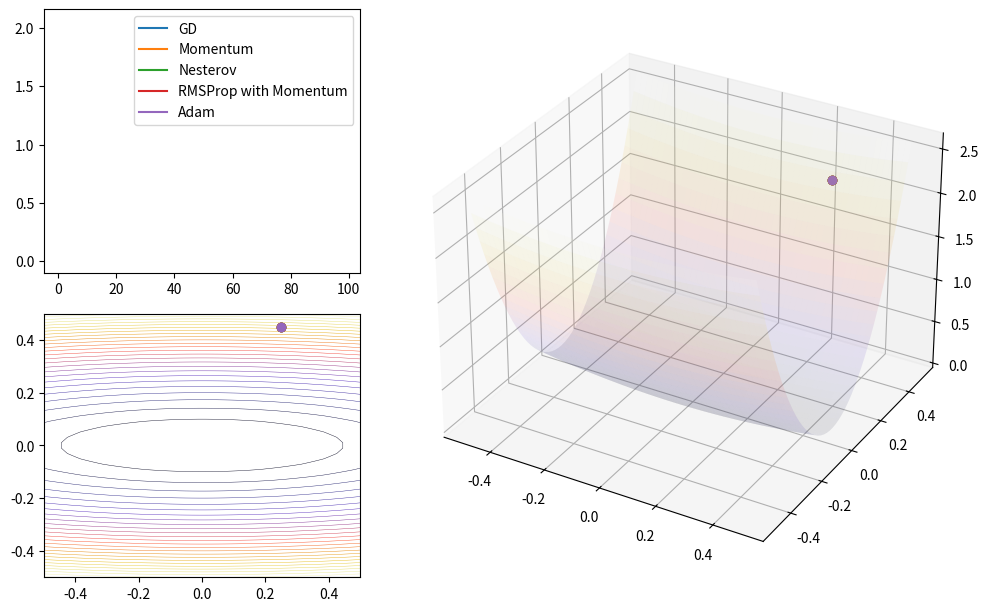

Write the Python code that produced this figure.
import numpy as np
import matplotlib.pyplot as plt
import matplotlib.animation as animation

learning_rate = 0.02
beta = 0.95
epsilon = 1e-8
num = 100
start_point = (0.25, 0.45)


def cost(x, y):
    return 0.5 * x ** 2 + 10 * y ** 2


def dcost(x, y):
    return np.array((x, 20 * y))


def gradient_descent():
    p, w = create_path('GD'), np.array(start_point)

    while p(w):
        w -= learning_rate * dcost(*w)

    return p.get_data()


def momentum_optimizer():
    p, w = create_path('Momentum'), np.array(start_point)
    m = np.zeros(2)

    while p(w):
        m = beta * m + (1 - beta) * learning_rate * dcost(*w)
        w -= m

    return p.get_data()


def nesterov_optimizer():
    p, w = create_path('Nesterov'), np.array(start_point)
    m = np.zeros(2)

    while p(w):
        m = beta * m + (1 - beta) * learning_rate * dcost(*(w - beta * m))
        w -= m

    return p.get_data()


def rmsprop_optimizer():
    p, w = create_path('RMSProp with Momentum'), np.array(start_point)
    m, v = np.zeros(2), np.zeros(2)

    while p(w):
        dw = dcost(*w)
        v = beta * v + (1 - beta) * dw ** 2
        m = beta * m + (1 - beta) * learning_rate / (np.sqrt(v) + epsilon) * dw
        w -= m

    return p.get_data()


def adam_optimizer():
    p, w = create_path('Adam'), np.array(start_point)
    m, v = np.zeros(2), np.zeros(2)

    while p(w):
        dw = dcost(*w)
        m = beta * m + (1 - beta) * dw
        v = beta * v + (1 - beta) * dw ** 2
        m_hat = m / (1 - beta ** p.get_i())
        v_hat = v / (1 - beta ** p.get_i())
        w -= learning_rate / (np.sqrt(v_hat) + epsilon) * m_hat

    return p.get_data()


def create_path(label):
    p = np.zeros((3, num))
    i = 0

    def inner(k):
        nonlocal p, i
        z = cost(*k)
        r = z > epsilon and i < num
        if r:
            p[:, i] = *k, z
            i += 1
        return r

    inner.get_data = lambda: (label, *p)
    inner.get_i = lambda: i

    return inner


def update(i):
    j, k = slice(i, i + 1), slice(i + 1)
    for x, y, z, l1, l2, l3 in zip(X, Y, Z, lines1, lines2, lines3):
        l1.set_data(range(i + 1), z[k])
        l2.set_data(x[j], y[j])
        l3.set_data_3d(x[j], y[j], z[j])

    return (*lines1, *lines2, *lines3)


fig = plt.figure(figsize=(10, 6), layout='constrained')

ax1 = fig.add_subplot(2, 3, 1)
ax2 = fig.add_subplot(2, 3, 4)
ax3 = fig.add_subplot(2, 3, (2, 6), projection='3d')

X, Y = np.meshgrid(np.linspace(-0.5, 0.5), np.linspace(-0.5, 0.5))
Z = cost(X, Y)

ax2.contour(X, Y, Z, levels=26, linewidths=0.3, cmap='CMRmap')
ax3.plot_surface(X, Y, Z, alpha=0.1, cmap='CMRmap')

labels, X, Y, Z = zip(gradient_descent(), momentum_optimizer(), nesterov_optimizer(), rmsprop_optimizer(), adam_optimizer())

lines1, lines2, lines3 = zip(*[(*ax1.plot(z), *ax2.plot(x, y, 'o'), *ax3.plot(x, y, z, 'o')) for x, y, z in zip(X, Y, Z)])

ax1.legend(labels)

ani = animation.FuncAnimation(fig=fig, func=update, frames=num, interval=50, blit=True)
plt.show()
